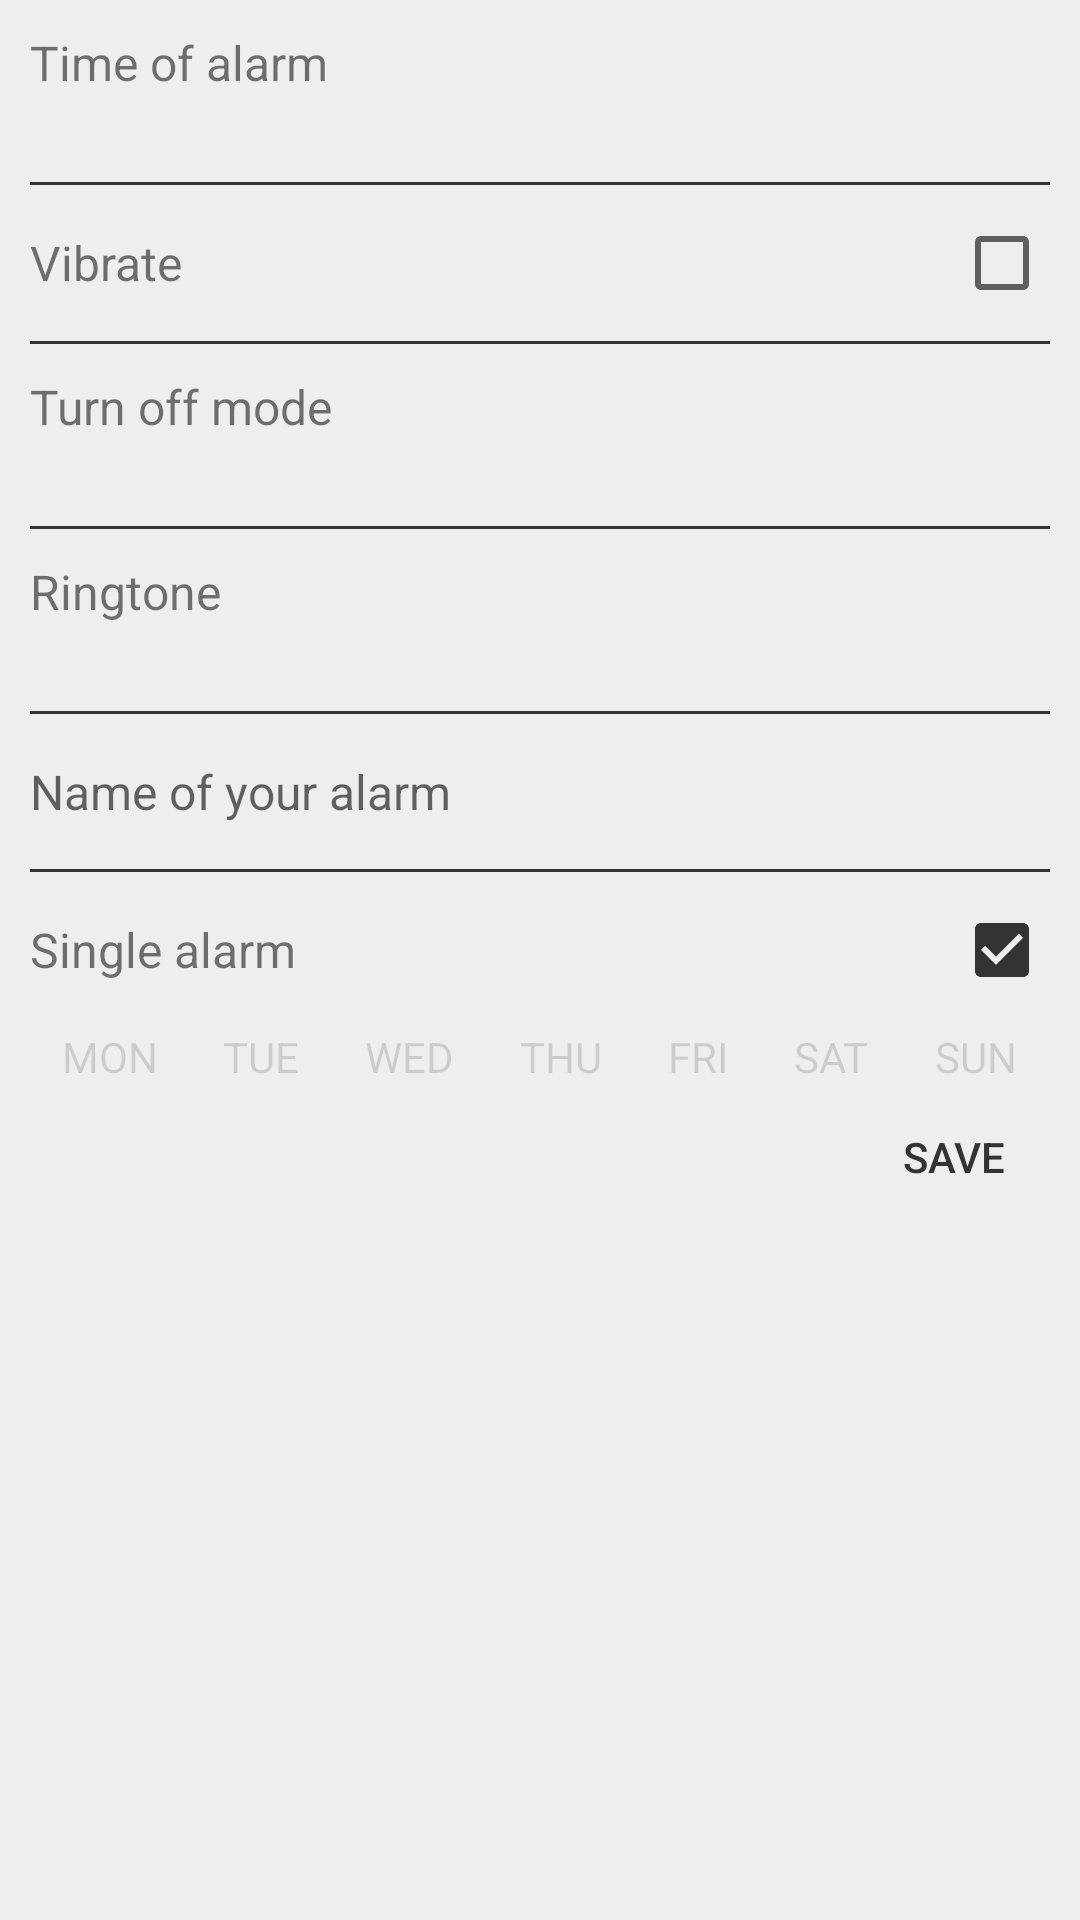

Android layout source for this screen:
<!-- AndroidManifest.xml: application theme AppTheme -->
<!-- res/layout/fragment_alarm_setup.xml -->
<?xml version="1.0" encoding="utf-8"?>
<ScrollView xmlns:android="http://schemas.android.com/apk/res/android"
    android:layout_width="match_parent"
    android:background="@color/white"
    android:layout_height="match_parent">

    <LinearLayout
        android:layout_width="match_parent"
        android:layout_height="wrap_content"
        android:focusable="true"
        android:focusableInTouchMode="true"
        android:orientation="vertical"
        android:padding="10dp">

        <LinearLayout
            android:id="@+id/alarm_setup_time"
            android:layout_width="match_parent"
            android:layout_height="wrap_content"
            android:orientation="vertical"
            android:paddingBottom="10dp">

            <TextView
                android:layout_width="match_parent"
                android:layout_height="wrap_content"
                android:text="@string/alarm_setup_time_label"
                android:textSize="16sp" />

            <TextView
                android:id="@+id/alarm_setup_time_text_summary"
                android:layout_width="match_parent"
                android:layout_height="wrap_content"
                android:textSize="14sp" />
        </LinearLayout>

        <View style="@style/Divider" />

        <RelativeLayout
            android:layout_width="match_parent"
            android:layout_height="wrap_content"
            android:paddingTop="10dp"
            android:paddingBottom="10dp">

            <TextView
                android:layout_width="wrap_content"
                android:layout_height="wrap_content"
                android:layout_centerVertical="true"
                android:text="@string/alarm_setup_vibrate_text_view"
                android:textSize="16sp" />

            <CheckBox
                android:id="@+id/alarm_setup_vibrate_checkbox"
                android:layout_width="wrap_content"
                android:layout_height="wrap_content"
                android:layout_alignParentEnd="true"
                android:layout_alignParentRight="true"
                android:layout_centerVertical="true" />

        </RelativeLayout>

        <View style="@style/Divider" />

        <LinearLayout
            android:id="@+id/alarm_setup_unlock_type"
            android:layout_width="match_parent"
            android:layout_height="wrap_content"
            android:orientation="vertical"
            android:paddingTop="10dp"
            android:paddingBottom="10dp">

            <TextView
                android:layout_width="match_parent"
                android:layout_height="wrap_content"
                android:text="@string/alarm_setup_turn_off_mode_text_view"
                android:textSize="16sp" />

            <TextView
                android:id="@+id/alarm_setup_unlock_type_summary"
                android:layout_width="match_parent"
                android:layout_height="wrap_content"
                android:textSize="14sp" />
        </LinearLayout>

        <View style="@style/Divider" />

        <LinearLayout
            android:id="@+id/alarm_setup_ringtone_button"
            android:layout_width="match_parent"
            android:layout_height="wrap_content"
            android:orientation="vertical"
            android:paddingTop="10dp"
            android:paddingBottom="10dp">

            <TextView
                android:layout_width="match_parent"
                android:layout_height="wrap_content"
                android:text="@string/alarm_setup_ringtone_text_view"
                android:textSize="16sp" />

            <TextView
                android:id="@+id/alarm_setup_ringtone_summary"
                android:layout_width="match_parent"
                android:layout_height="wrap_content"
                android:textSize="14sp" />
        </LinearLayout>

        <View style="@style/Divider" />

        <EditText
            android:id="@+id/alarm_setup_name"
            android:layout_width="match_parent"
            android:layout_height="wrap_content"
            android:background="@android:color/transparent"
            android:hint="@string/alarm_setup_name_hint_edit_text"
            android:inputType="text"
            android:lines="1"
            android:paddingTop="15dp"
            android:paddingBottom="15dp"
            android:textSize="16sp" />

        <View style="@style/Divider" />

        <RelativeLayout
            android:layout_width="match_parent"
            android:layout_height="wrap_content"
            android:paddingTop="10dp"
            android:paddingBottom="10dp">

            <TextView
                android:layout_width="wrap_content"
                android:layout_height="wrap_content"
                android:layout_centerVertical="true"
                android:text="@string/alarm_setup_single_alarm"
                android:textSize="16sp" />

            <CheckBox
                android:id="@+id/alarm_setup_single_alarm_checkbox"
                android:layout_width="wrap_content"
                android:layout_height="wrap_content"
                android:layout_alignParentEnd="true"
                android:layout_alignParentRight="true"
                android:layout_centerVertical="true"
                android:checked="true" />

        </RelativeLayout>

        <LinearLayout
            android:id="@+id/alarm_setup_days_layout"
            android:layout_width="match_parent"
            android:layout_height="wrap_content"
            android:orientation="horizontal"
            android:weightSum="7">

            <TextView
                android:id="@+id/alarm_setup_days_monday"
                android:layout_width="wrap_content"
                android:layout_height="wrap_content"
                android:layout_weight="1"
                android:enabled="false"
                android:gravity="center"
                android:text="@string/alarm_setup_days_monday_text_view" />

            <TextView
                android:id="@+id/alarm_setup_days_tuesday"
                android:layout_width="wrap_content"
                android:layout_height="wrap_content"
                android:layout_weight="1"
                android:enabled="false"
                android:gravity="center"
                android:text="@string/alarm_setup_days_tuesday_text_view" />

            <TextView
                android:id="@+id/alarm_setup_days_wednesday"
                android:layout_width="wrap_content"
                android:layout_height="wrap_content"
                android:layout_weight="1"
                android:enabled="false"
                android:gravity="center"
                android:text="@string/alarm_setup_days_wednesday_text_view" />

            <TextView
                android:id="@+id/alarm_setup_days_thursday"
                android:layout_width="wrap_content"
                android:layout_height="wrap_content"
                android:layout_weight="1"
                android:enabled="false"
                android:gravity="center"
                android:text="@string/alarm_setup_days_thursday_text_view" />

            <TextView
                android:id="@+id/alarm_setup_days_friday"
                android:layout_width="wrap_content"
                android:layout_height="wrap_content"
                android:layout_weight="1"
                android:enabled="false"
                android:gravity="center"
                android:text="@string/alarm_setup_days_friday_text_view" />

            <TextView
                android:id="@+id/alarm_setup_days_saturday"
                android:layout_width="wrap_content"
                android:layout_height="wrap_content"
                android:layout_weight="1"
                android:enabled="false"
                android:gravity="center"
                android:text="@string/alarm_setup_days_saturday_text_view" />

            <TextView
                android:id="@+id/alarm_setup_days_sunday"
                android:layout_width="wrap_content"
                android:layout_height="wrap_content"
                android:layout_weight="1"
                android:enabled="false"
                android:gravity="center"
                android:text="@string/alarm_setup_days_sunday_text_view" />
        </LinearLayout>

        <LinearLayout
            style="?android:buttonBarStyle"
            android:layout_width="match_parent"
            android:layout_height="wrap_content"
            android:gravity="end">

            <Button
                android:id="@+id/alarm_setup_delete_button"
                style="?android:buttonBarButtonStyle"
                android:layout_width="wrap_content"
                android:layout_height="wrap_content"
                android:text="@string/alarm_setup_delete_button"
                android:visibility="gone" />

            <Button
                android:id="@+id/alarm_setup_save_button"
                style="?android:buttonBarButtonStyle"
                android:layout_width="wrap_content"
                android:layout_height="wrap_content"
                android:text="@string/alarm_setup_save_button" />
        </LinearLayout>

    </LinearLayout>

</ScrollView>
<!-- resources referenced by this layout -->
<resources>
  <color name="white">#EEEEEE</color>
  <string name="alarm_setup_days_friday_text_view">FRI</string>
  <string name="alarm_setup_days_monday_text_view">MON</string>
  <string name="alarm_setup_days_saturday_text_view">SAT</string>
  <string name="alarm_setup_days_sunday_text_view">SUN</string>
  <string name="alarm_setup_days_thursday_text_view">THU</string>
  <string name="alarm_setup_days_tuesday_text_view">TUE</string>
  <string name="alarm_setup_days_wednesday_text_view">WED</string>
  <string name="alarm_setup_delete_button">Delete</string>
  <string name="alarm_setup_name_hint_edit_text">Name of your alarm</string>
  <string name="alarm_setup_ringtone_text_view">Ringtone</string>
  <string name="alarm_setup_save_button">Save</string>
  <string name="alarm_setup_single_alarm">Single alarm</string>
  <string name="alarm_setup_time_label">Time of alarm</string>
  <string name="alarm_setup_turn_off_mode_text_view">Turn off mode</string>
  <string name="alarm_setup_vibrate_text_view">Vibrate</string>
  <style name="Divider">
          <item name="android:layout_width">match_parent</item>
          <item name="android:layout_height">1dp</item>
          <item name="android:background">@color/colorAccent</item>
      </style>
  <style name="AppTheme" parent="Theme.AppCompat.Light.DarkActionBar">
          
          <item name="colorPrimary">@color/colorPrimary</item>
          <item name="colorPrimaryDark">@color/colorPrimaryDark</item>
          <item name="colorAccent">@color/colorAccent</item>
          <item name="android:navigationBarColor">@color/colorPrimary</item>
          <item name="android:windowLightNavigationBar">false</item>
      </style>
  <color name="colorAccent">#333333</color>
  <color name="colorPrimary">#000000</color>
  <color name="colorPrimaryDark">#000000</color>
</resources>
